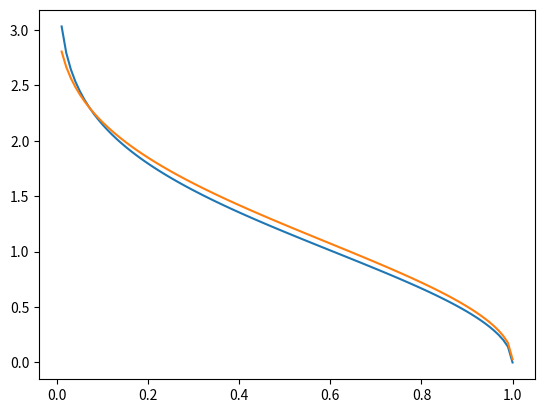

Reproduce this figure in Python. (Note: this script raises an exception after producing the figure.)
#%%
from scipy.optimize import minimize, Bounds
import numpy as np
import matplotlib.pyplot as plt
import scipy.stats as ss


bound = Bounds(1e-10, np.inf)


class EvarAlpha:
    def __init__(self, X, alpha):
        self.X = X
        self.alpha = alpha

    def moment(self, t):
        exp = np.exp(t * self.X)
        return np.mean(exp)

    def evar_main_ft(self, t):
        return np.power(t, -1) * (np.log(self.moment(t) / self.alpha))

    def evar(self):
        result = minimize(
            self.evar_main_ft, x0=0.5, bounds=bound
        ) 
        return result.fun

    def short_fall(self):
        # il fallait calculer les var pour différente quantiles et prendre la moyenne de ces var
        seuils = np.linspace(1-self.alpha, 1,1000)
        data = [np.percentile(self.X,q=q) for q in seuils]
        return np.mean(data)

def x(alpha):
    return np.sqrt(-2 * np.log(alpha))
#%%

if __name__ == "__main__":
    M = 1000
    alpha = 0.95
    X = ss.norm.rvs(size = M)
    alphas = np.linspace(0, 1, 100)
    L = [x(alpha) for alpha in alphas]
    ES = EvarAlpha(X,alpha).short_fall()
    L_empiric = [EvarAlpha(X, alpha).evar() for alpha in alphas]
    plt.plot(alphas, L,label = "VaR")
    plt.plot(alphas, L_empiric,label = 'EVAR')
    plt.plot(alphas,ES,label = "short_fall")
    plt.legend()
    plt.show()
# %%
